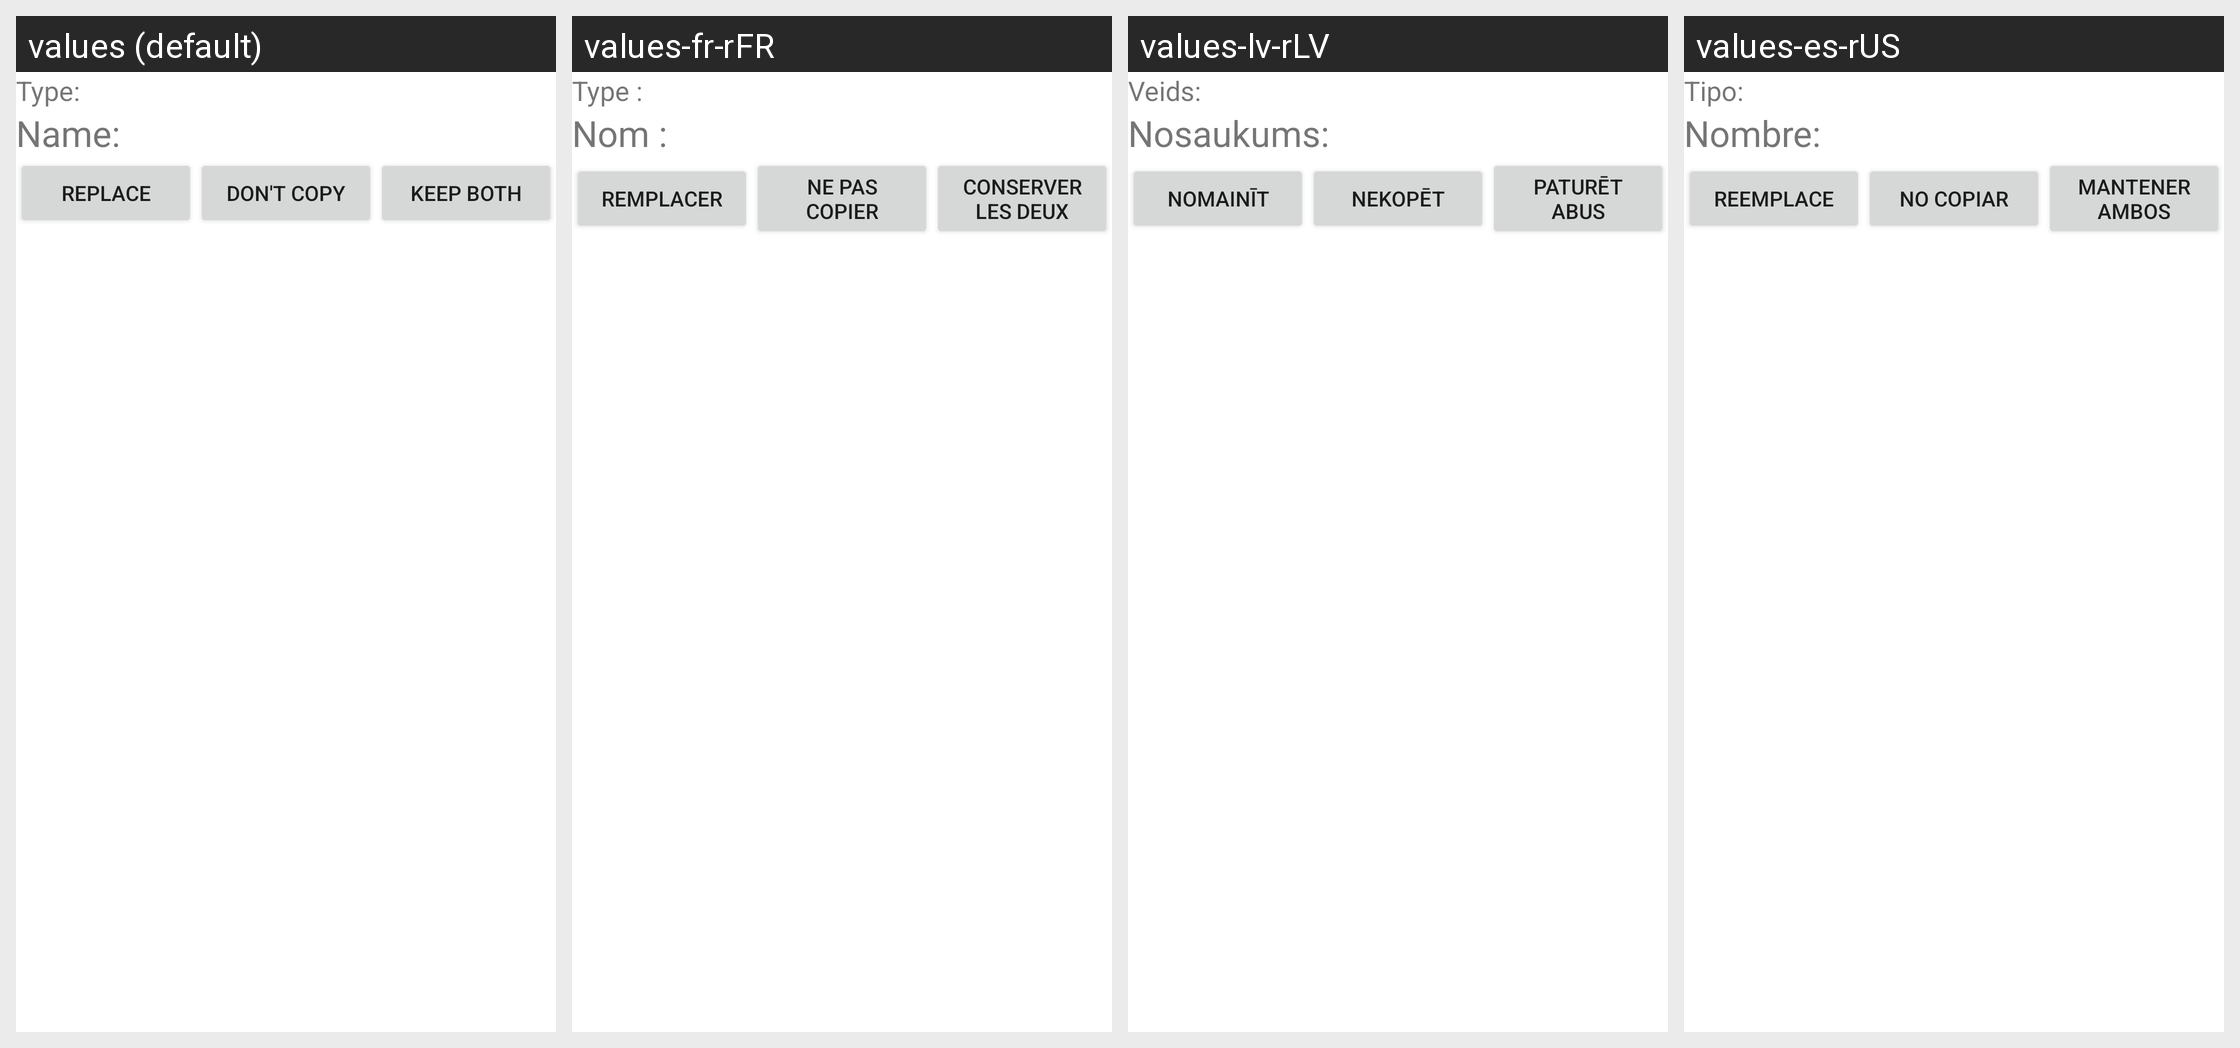

Locale-by-locale string values for the Android screen shown in this grid:
Android screen res/layout/conflict_resolution.xml rendered under 4 locales, left to right: values (default), values-fr-rFR, values-lv-rLV, values-es-rUS. Device: Nexus 5 (rendered at 1080×1920; each locale shown at half size, 540×960, under a caption strip naming it); theme AppTheme.
Other locales in the repository, not shown: values-ar-rSA, values-bg-rBG, values-cs-rCZ, values-da-rDK, values-de, values-de-rDE, values-el-rGR, values-es-rES, values-et-rEE, values-fi-rFI, values-fr, values-hr-rHR, values-hu-rHU, values-it-rIT, values-ja-rJP, values-lt-rLT, values-nb-rNO, values-nl-rNL, values-pl-rPL, values-pt-rBR, values-pt-rPT, values-ro-rRO, values-ru-rRU, values-sk-rSK, values-sl-rSI, values-sr-rCS, values-sv-rSE, values-th-rTH, values-tr-rTR, values-zh-rCN.
Strings drawn on this screen, with the default value and each locale's value (text and hints the layout hard-codes, and strings that could not be matched under every locale, appear in the picture but are not listed):

type
  values: Type:
  values-fr-rFR: Type :
  values-lv-rLV: Veids:
  values-es-rUS: Tipo:

name
  values: Name:
  values-fr-rFR: Nom :
  values-lv-rLV: Nosaukums:
  values-es-rUS: Nombre:

copy_and_replace
  values: Replace
  values-fr-rFR: Remplacer
  values-lv-rLV: Nomainīt
  values-es-rUS: Reemplace

dont_copy
  values: Don't Copy
  values-fr-rFR: Ne pas copier
  values-lv-rLV: Nekopēt
  values-es-rUS: No copiar

keep_both
  values: Keep Both
  values-fr-rFR: Conserver les deux
  values-lv-rLV: Paturēt abus
  values-es-rUS: Mantener ambos
